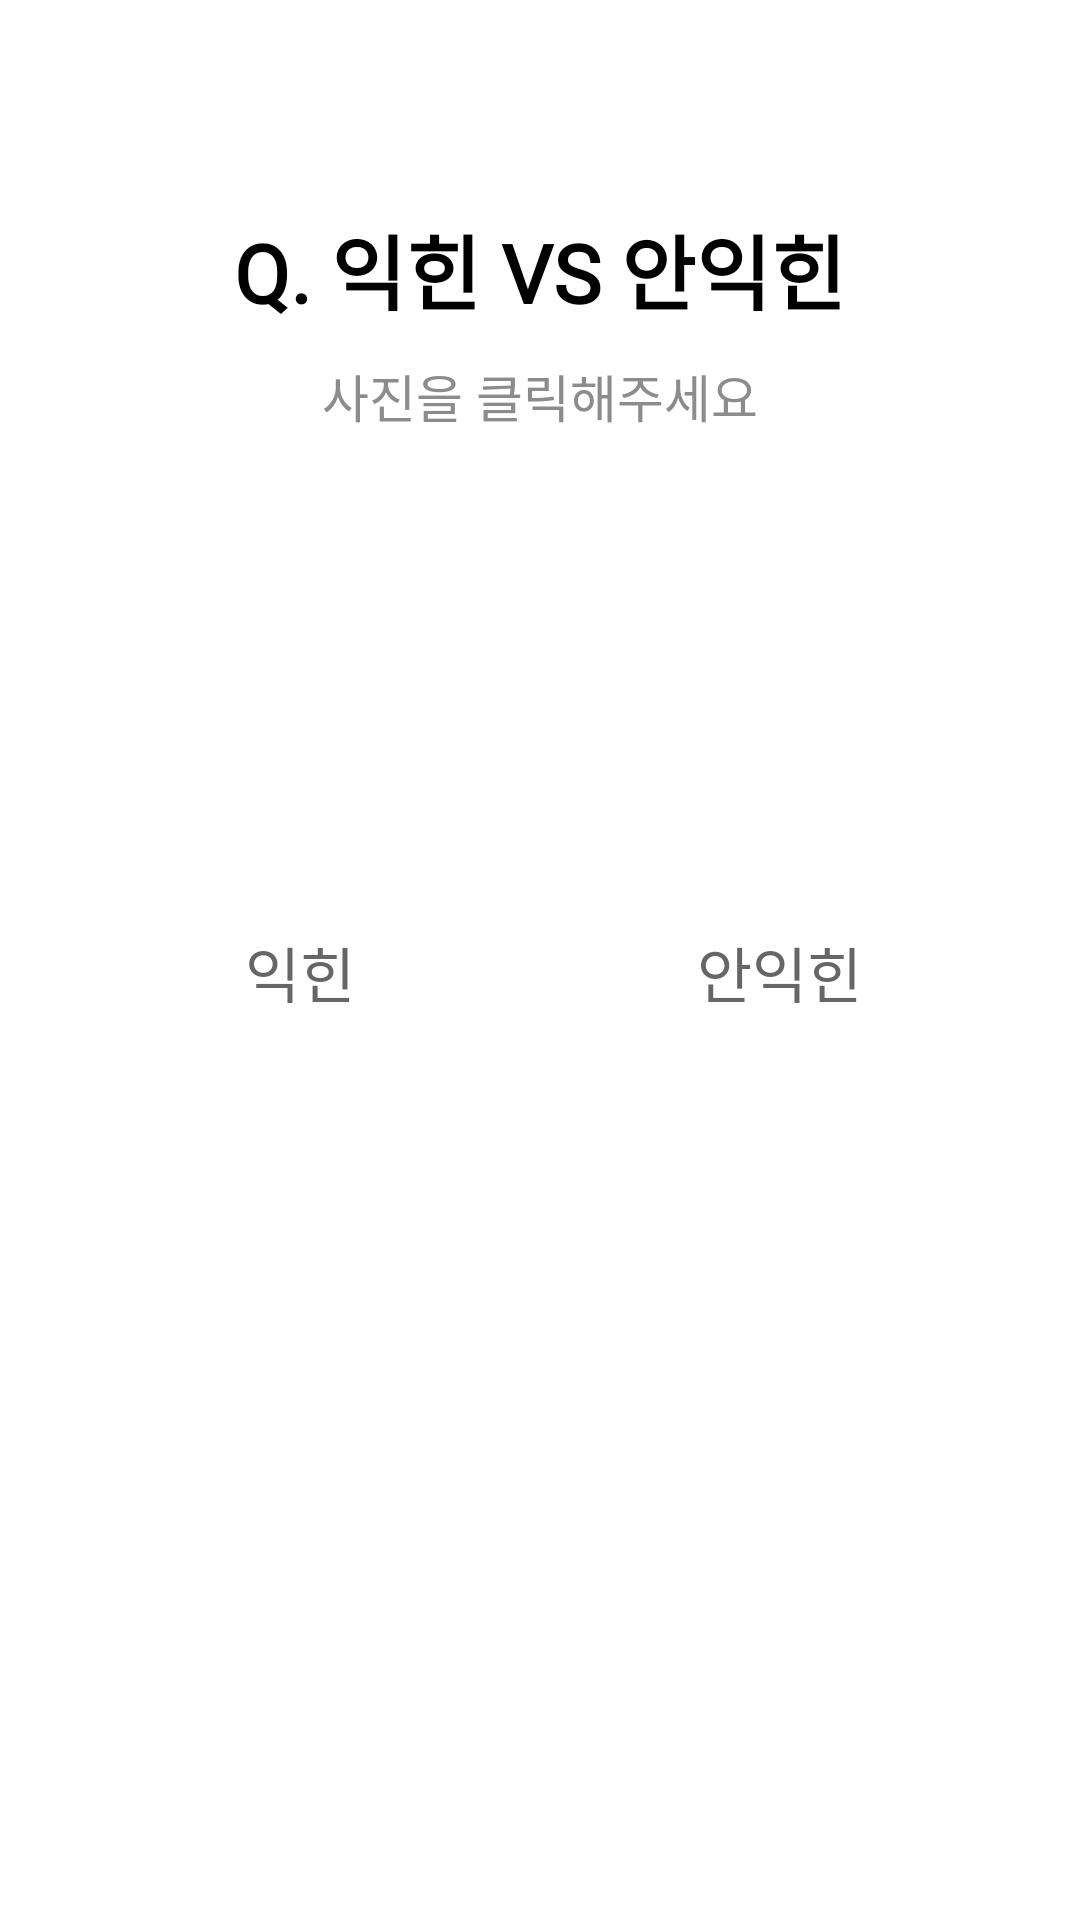

Layout XML and referenced resources for this Android screen:
<!-- AndroidManifest.xml: application theme Theme.Gogogo_ver2 -->
<!-- res/layout/survey_meal_fish.xml -->
<?xml version="1.0" encoding="utf-8"?>
<layout xmlns:android="http://schemas.android.com/apk/res/android"
    xmlns:app="http://schemas.android.com/apk/res-auto"
    xmlns:tools="http://schemas.android.com/tools"
    tools:context=".view.survey.SurveyMealFish">

    <data>
        <variable
            name="surveyFish"
            type="com.minseo.gogogo_ver2.view.survey.SurveyMealFish" />
    </data>

    <LinearLayout
        android:layout_width="match_parent"
        android:layout_height="match_parent"
        android:orientation="vertical"
        android:background="@color/white">

        <TextView
            android:id="@+id/question"
            android:layout_width="wrap_content"
            android:layout_height="wrap_content"
            android:fontFamily="@font/onestore"
            android:textStyle="bold"
            android:text="Q. 익힌 VS 안익힌"
            android:layout_marginTop="70dp"
            android:textSize="27dp"
            android:textColor="#000000"
            android:layout_gravity="center"/>

        <TextView
            android:layout_width="wrap_content"
            android:layout_height="wrap_content"
            android:fontFamily="@font/kopubworld_dotum_pro_medium"
            android:text="사진을 클릭해주세요"
            android:textSize="17dp"
            android:textColor="#8c8c8c"
            android:layout_marginTop="10dp"
            android:layout_gravity="center"/>

        <LinearLayout
            android:layout_width="match_parent"
            android:layout_height="wrap_content"
            android:layout_marginTop="30dp"
            android:gravity="center"
            android:orientation="horizontal">

            <LinearLayout
                android:layout_width="wrap_content"
                android:layout_height="wrap_content"
                android:gravity="center"
                android:layout_marginRight="15dp"
                android:orientation="vertical">

                <ImageView
                    android:id="@+id/bt_grill"
                    android:layout_width="130dp"
                    android:layout_height="130dp"
                    android:onClick="@{() -> surveyFish.pickGrill()}"
                    app:srcCompat="@drawable/eel"
                    tools:ignore="SpeakableTextPresentCheck" />

                <TextView
                    android:id="@+id/tv_grill"
                    android:layout_width="wrap_content"
                    android:layout_height="wrap_content"
                    android:fontFamily="@font/kopubworld_dotum_pro_medium"
                    android:layout_marginTop="5dp"
                    android:textColor="#666666"
                    android:textSize="20dp"
                    android:text="익힌" />
            </LinearLayout>

            <LinearLayout
                android:layout_width="wrap_content"
                android:layout_height="wrap_content"
                android:layout_marginLeft="15dp"
                android:gravity="center"
                android:orientation="vertical">

                <ImageView
                    android:id="@+id/bt_sashimi"
                    android:layout_width="130dp"
                    android:layout_height="130dp"
                    android:onClick="@{() -> surveyFish.pickSashimi()}"
                    app:srcCompat="@drawable/fish"
                    tools:ignore="SpeakableTextPresentCheck" />

                <TextView
                    android:id="@+id/tv_sashimi"
                    android:layout_width="wrap_content"
                    android:layout_height="wrap_content"
                    android:fontFamily="@font/kopubworld_dotum_pro_medium"
                    android:layout_marginTop="5dp"
                    android:textColor="#666666"
                    android:textSize="20dp"
                    android:text="안익힌" />
            </LinearLayout>
        </LinearLayout>
    </LinearLayout>
</layout>
<!-- resources referenced by this layout -->
<resources>
  <style name="Theme.Gogogo_ver2" parent="Theme.MaterialComponents.DayNight.DarkActionBar">
          
          <item name="windowNoTitle">true</item>
          <item name="colorPrimary">@color/purple_500</item>
          <item name="colorPrimaryVariant">@color/purple_700</item>
          <item name="colorOnPrimary">@color/white</item>
          
          <item name="colorSecondary">@color/teal_200</item>
          <item name="colorSecondaryVariant">@color/teal_700</item>
          <item name="colorOnSecondary">@color/black</item>
          
          <item name="android:statusBarColor">?attr/colorPrimaryVariant</item>
          
      </style>
  <!-- not gathered from this repository: default colours our renderer supplied (Android Studio template values) -->
  <color name="purple_500">#FF6200EE</color>
  <color name="purple_700">#FF3700B3</color>
  <color name="teal_200">#FF03DAC5</color>
  <color name="teal_700">#FF018786</color>
  <color name="black">#FF000000</color>
  <color name="white">#FFFFFFFF</color>
</resources>
